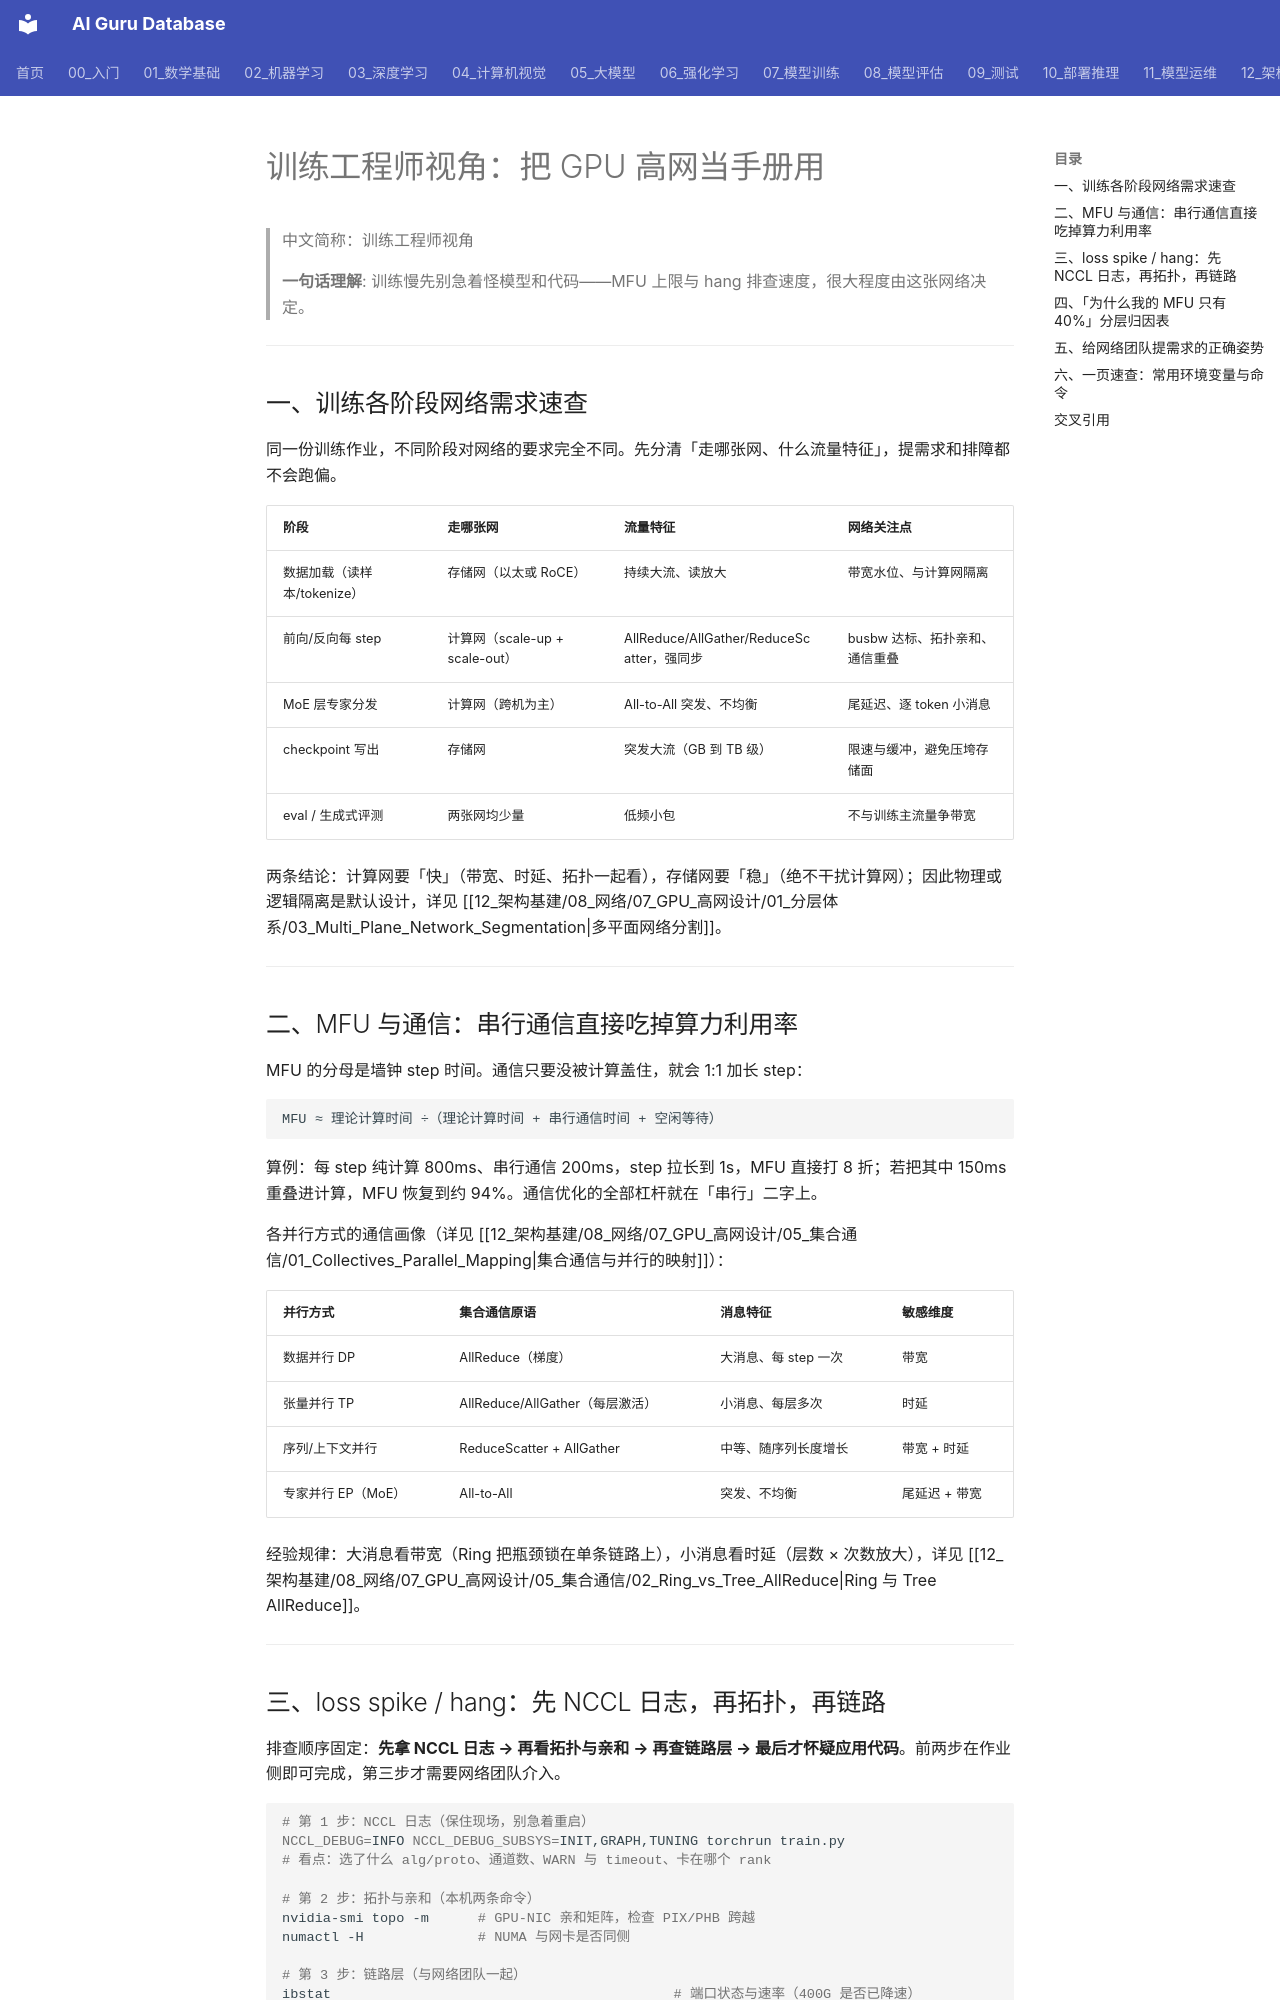

repository: ai-guru-global/ai-guru-database · page: 12_架构基建/08_网络/07_GPU_高网设计/10_视角/01_Training_Angle/index.html · generator: mkdocs

---
title: "训练工程师视角：把 GPU 高网当手册用"
category: 12-architecture-infrastructure
subcategory: networking
tags: ["gpu-network", "training", "mfu"]
summary: "训练侧的 GPU 网络速查：各阶段流量画像、MFU 通信归因、hang/loss spike 排查顺序、提需求模板与常用命令。"
created: 2026-10-27
updated: 2026-10-27
tier: supporting
aliases: ["训练视角", "Training Angle"]
sources: []
name_zh: "训练工程师视角"
---

# 训练工程师视角：把 GPU 高网当手册用

> 中文简称：训练工程师视角

> **一句话理解**: 训练慢先别急着怪模型和代码——MFU 上限与 hang 排查速度，很大程度由这张网络决定。

---

## 一、训练各阶段网络需求速查

同一份训练作业，不同阶段对网络的要求完全不同。先分清「走哪张网、什么流量特征」，提需求和排障都不会跑偏。

| **阶段** | **走哪张网** | **流量特征** | **网络关注点** |
| --- | --- | --- | --- |
| 数据加载（读样本/tokenize） | 存储网（以太或 RoCE） | 持续大流、读放大 | 带宽水位、与计算网隔离 |
| 前向/反向每 step | 计算网（scale-up + scale-out） | AllReduce/AllGather/ReduceScatter，强同步 | busbw 达标、拓扑亲和、通信重叠 |
| MoE 层专家分发 | 计算网（跨机为主） | All-to-All 突发、不均衡 | 尾延迟、逐 token 小消息 |
| checkpoint 写出 | 存储网 | 突发大流（GB 到 TB 级） | 限速与缓冲，避免压垮存储面 |
| eval / 生成式评测 | 两张网均少量 | 低频小包 | 不与训练主流量争带宽 |

两条结论：计算网要「快」（带宽、时延、拓扑一起看），存储网要「稳」（绝不干扰计算网）；因此物理或逻辑隔离是默认设计，详见 [[12_架构基建/08_网络/07_GPU_高网设计/01_分层体系/03_Multi_Plane_Network_Segmentation|多平面网络分割]]。

---

## 二、MFU 与通信：串行通信直接吃掉算力利用率

MFU 的分母是墙钟 step 时间。通信只要没被计算盖住，就会 1:1 加长 step：

```text
MFU ≈ 理论计算时间 ÷（理论计算时间 + 串行通信时间 + 空闲等待）
```

算例：每 step 纯计算 800ms、串行通信 200ms，step 拉长到 1s，MFU 直接打 8 折；若把其中 150ms 重叠进计算，MFU 恢复到约 94%。通信优化的全部杠杆就在「串行」二字上。

各并行方式的通信画像（详见 [[12_架构基建/08_网络/07_GPU_高网设计/05_集合通信/01_Collectives_Parallel_Mapping|集合通信与并行的映射]]）：

| **并行方式** | **集合通信原语** | **消息特征** | **敏感维度** |
| --- | --- | --- | --- |
| 数据并行 DP | AllReduce（梯度） | 大消息、每 step 一次 | 带宽 |
| 张量并行 TP | AllReduce/AllGather（每层激活） | 小消息、每层多次 | 时延 |
| 序列/上下文并行 | ReduceScatter + AllGather | 中等、随序列长度增长 | 带宽 + 时延 |
| 专家并行 EP（MoE） | All-to-All | 突发、不均衡 | 尾延迟 + 带宽 |

经验规律：大消息看带宽（Ring 把瓶颈锁在单条链路上），小消息看时延（层数 × 次数放大），详见 [[12_架构基建/08_网络/07_GPU_高网设计/05_集合通信/02_Ring_vs_Tree_AllReduce|Ring 与 Tree AllReduce]]。

---
